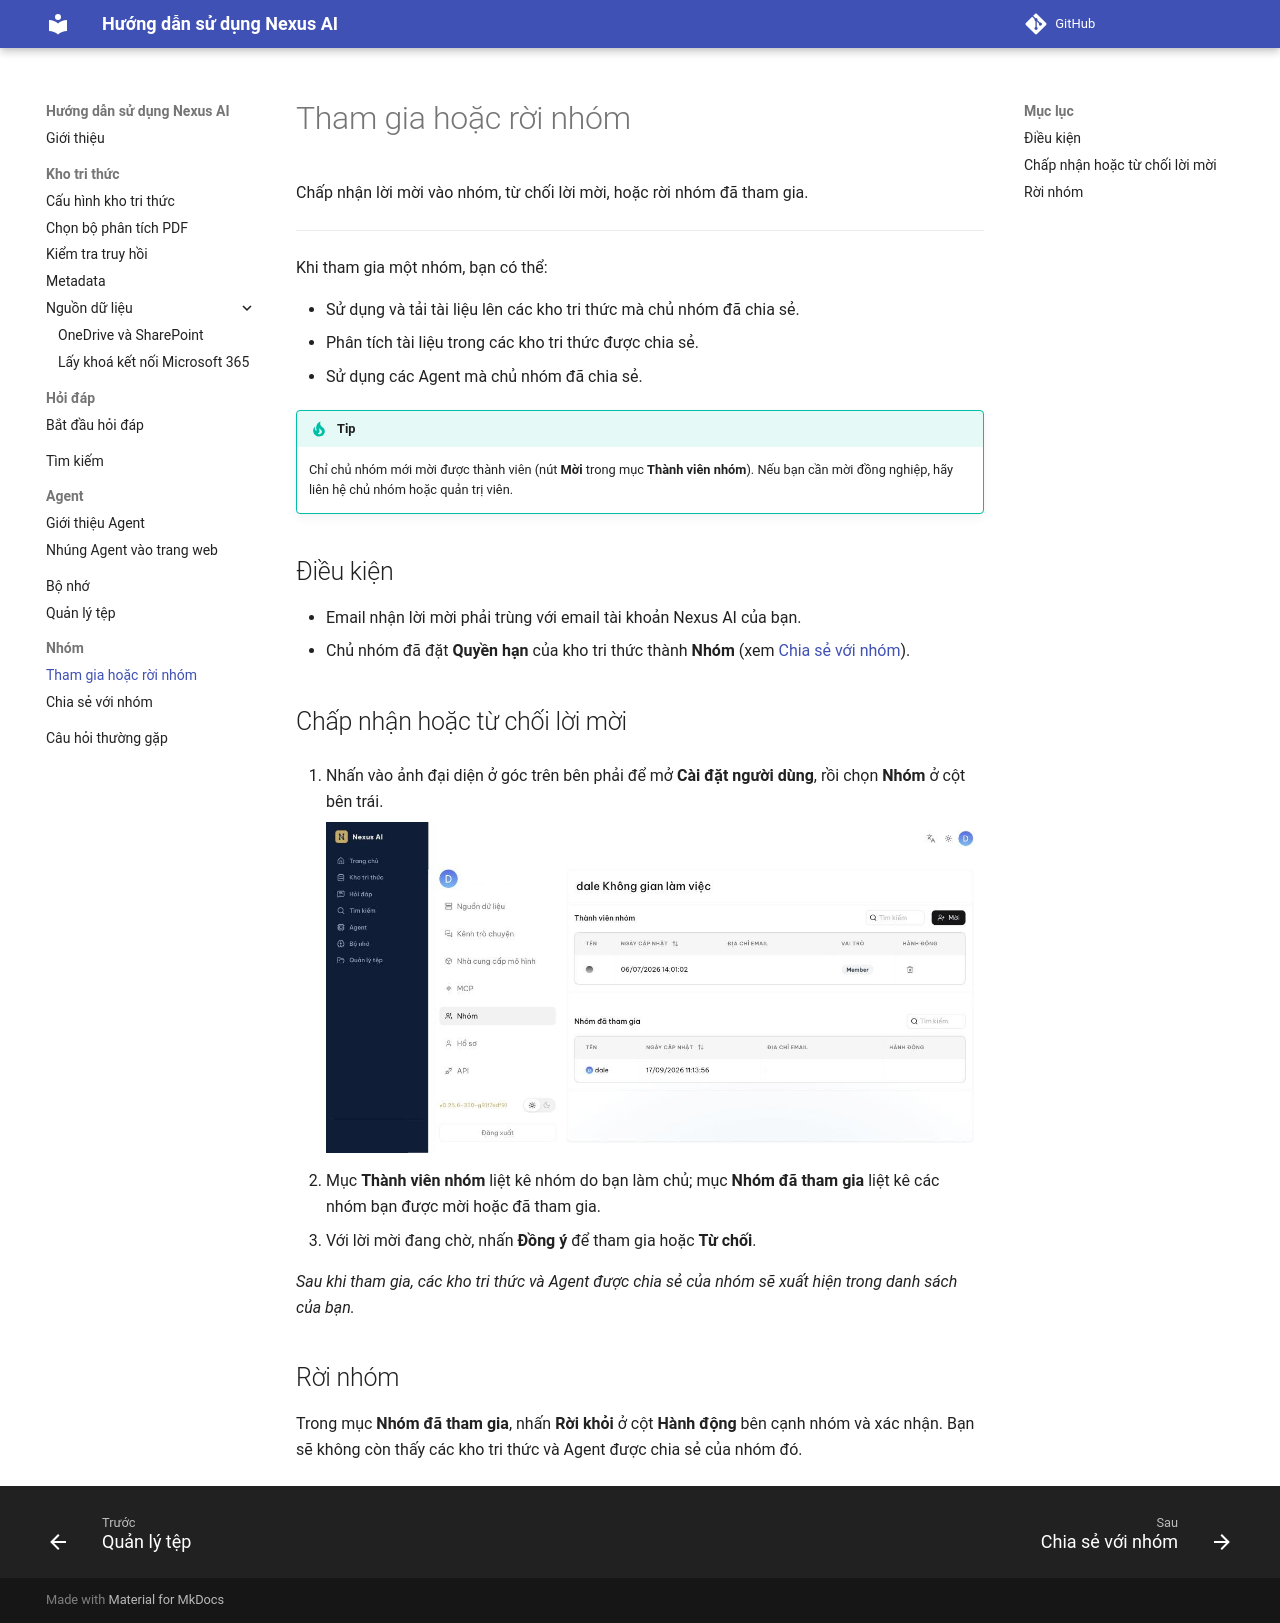

repository: dale-lee/nexus-ai-docs · page: nhom/tham-gia/index.html · generator: mkdocs

<!-- upstream: docs/guides/team/join_or_leave_team.md @ 91f7edf -->

# Tham gia hoặc rời nhóm

Chấp nhận lời mời vào nhóm, từ chối lời mời, hoặc rời nhóm đã tham gia.

---

Khi tham gia một nhóm, bạn có thể:

- Sử dụng và tải tài liệu lên các kho tri thức mà chủ nhóm đã chia sẻ.
- Phân tích tài liệu trong các kho tri thức được chia sẻ.
- Sử dụng các Agent mà chủ nhóm đã chia sẻ.

!!! tip
    Chỉ chủ nhóm mới mời được thành viên (nút **Mời** trong mục **Thành viên nhóm**). Nếu bạn cần mời đồng nghiệp, hãy liên hệ chủ nhóm hoặc quản trị viên.

## Điều kiện

- Email nhận lời mời phải trùng với email tài khoản Nexus AI của bạn.
- Chủ nhóm đã đặt **Quyền hạn** của kho tri thức thành **Nhóm** (xem [Chia sẻ với nhóm](chia-se.md)).

## Chấp nhận hoặc từ chối lời mời

1. Nhấn vào ảnh đại diện ở góc trên bên phải để mở **Cài đặt người dùng**, rồi chọn **Nhóm** ở cột bên trái.

    ![Trang Nhóm trong Cài đặt người dùng](../img/nhom/01-nhom.jpg)

2. Mục **Thành viên nhóm** liệt kê nhóm do bạn làm chủ; mục **Nhóm đã tham gia** liệt kê các nhóm bạn được mời hoặc đã tham gia.
3. Với lời mời đang chờ, nhấn **Đồng ý** để tham gia hoặc **Từ chối**.

*Sau khi tham gia, các kho tri thức và Agent được chia sẻ của nhóm sẽ xuất hiện trong danh sách của bạn.*

## Rời nhóm

Trong mục **Nhóm đã tham gia**, nhấn **Rời khỏi** ở cột **Hành động** bên cạnh nhóm và xác nhận. Bạn sẽ không còn thấy các kho tri thức và Agent được chia sẻ của nhóm đó.
